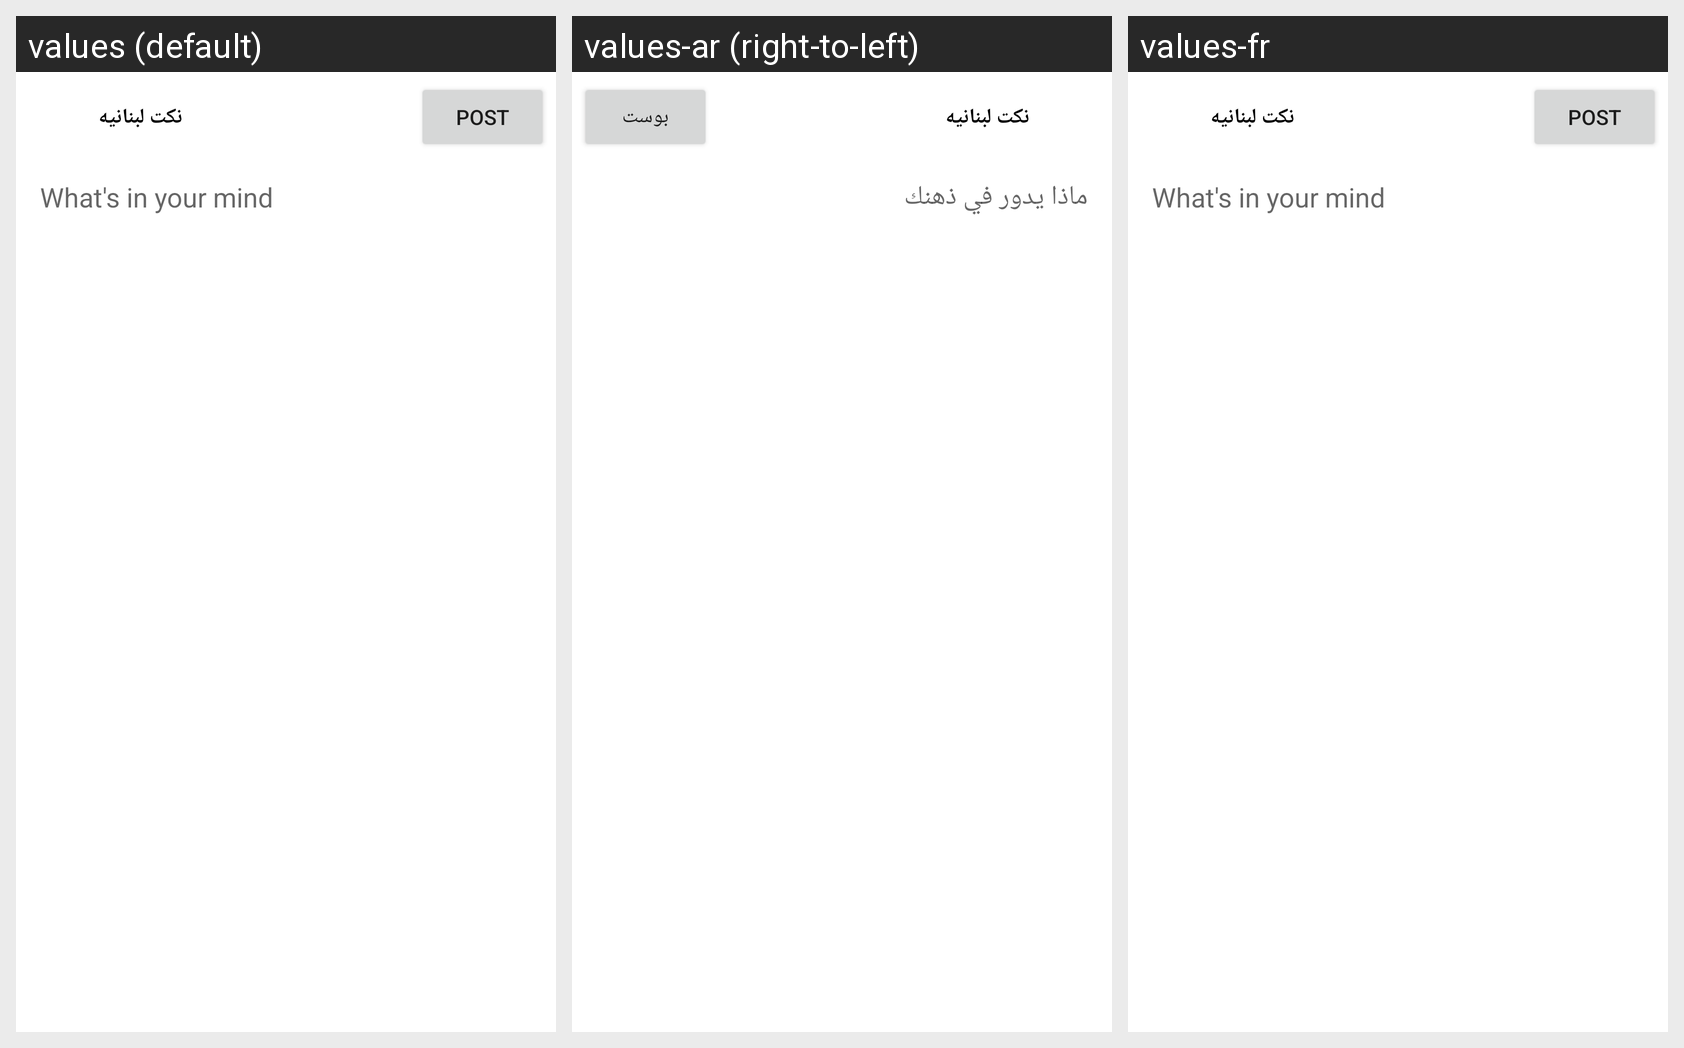

This grid shows one Android layout under several languages. Give, for every string resource on the screen, its name, the default text and each shown locale's text.
Android screen res/layout/fragment_add_post.xml rendered under 3 locales, left to right: values (default), values-ar (right-to-left), values-fr. Device: Nexus 5 (rendered at 1080×1920; each locale shown at half size, 540×960, under a caption strip naming it); theme Theme.App.
Strings drawn on this screen, with the default value and each locale's value (text and hints the layout hard-codes, and strings that could not be matched under every locale, appear in the picture but are not listed):

jokes
  values: نكت لبنانيه
  values-ar: نكت لبنانيه
  values-fr: نكت لبنانيه

post
  values: Post
  values-ar: بوست
  values-fr: Post

your_mind
  values: What's in your mind
  values-ar: ماذا يدور في ذهنك
  values-fr: What's in your mind
